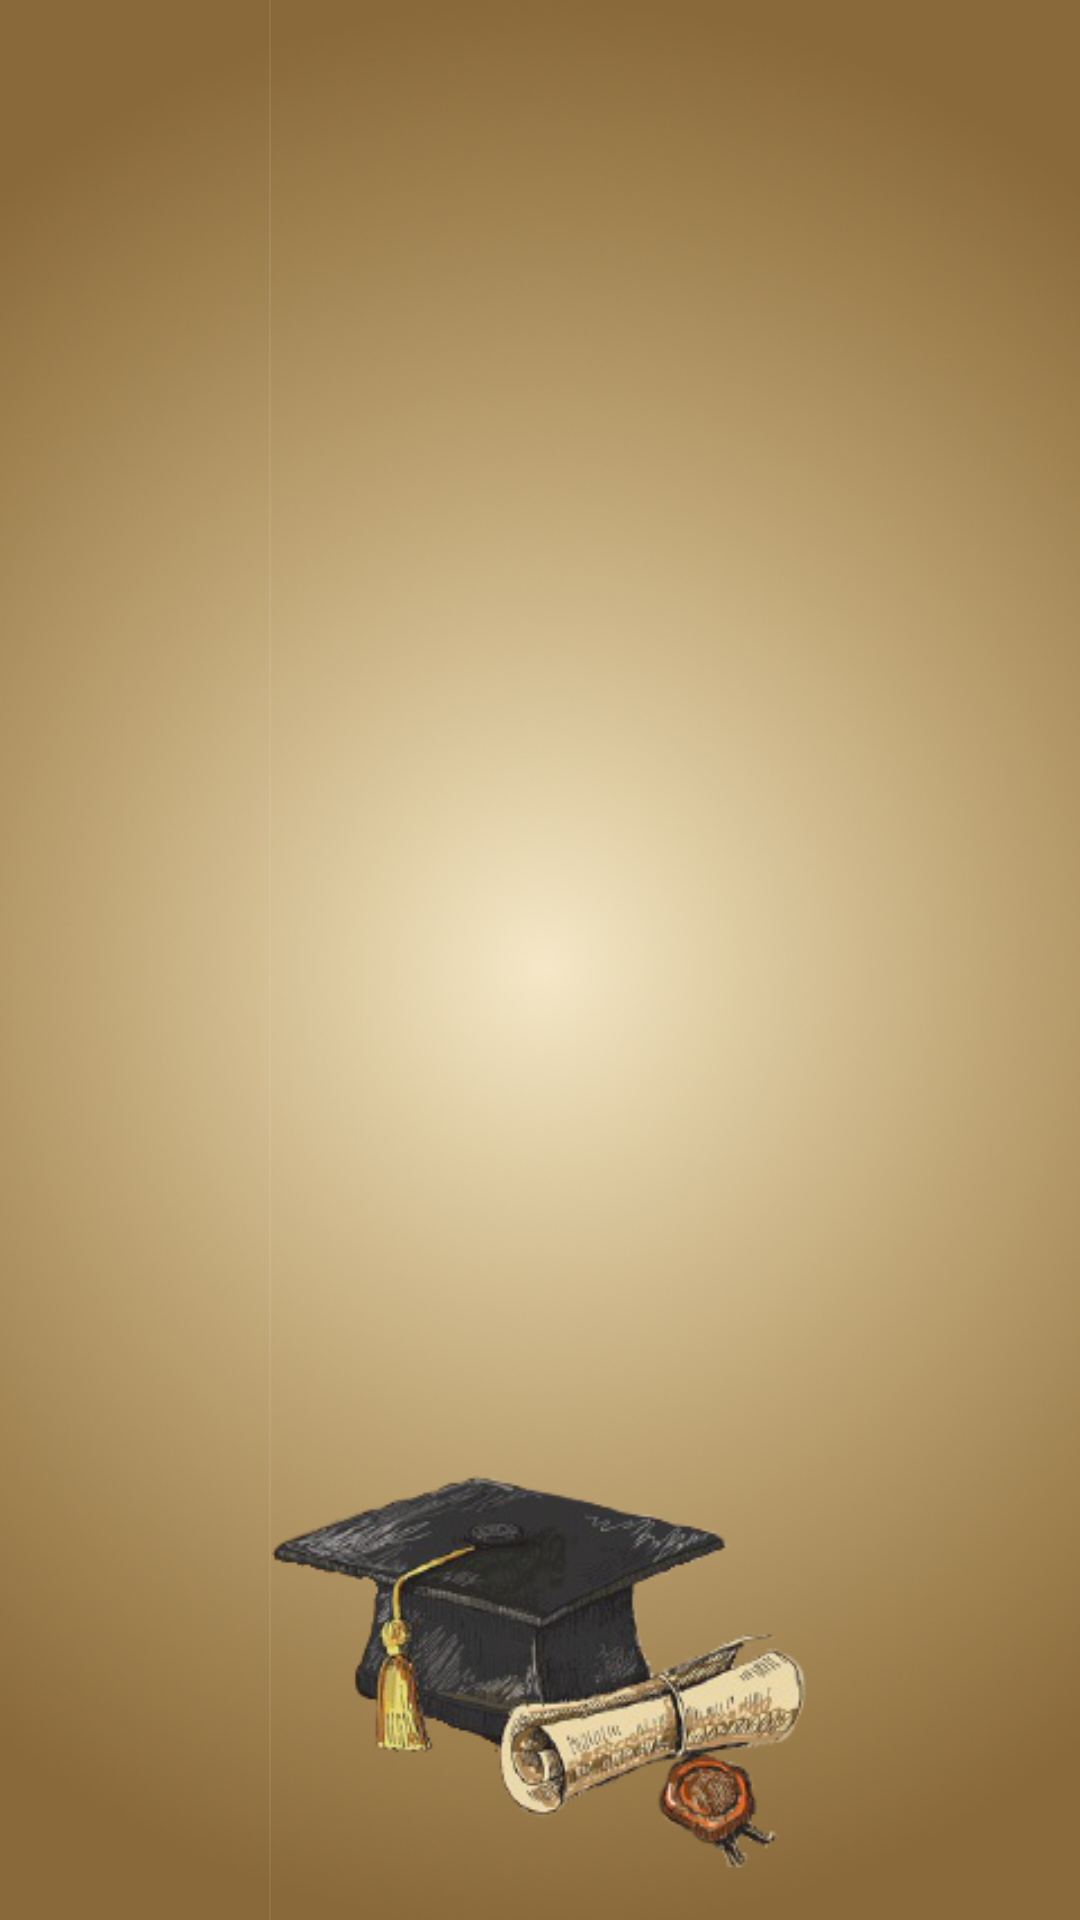

Android layout source for this screen:
<!-- AndroidManifest.xml: application theme AppTheme -->
<!-- res/layout/activity_main_two_pane.xml -->
<?xml version="1.0" encoding="utf-8"?>
<LinearLayout xmlns:android="http://schemas.android.com/apk/res/android"
    android:layout_width="match_parent"
    android:layout_height="match_parent"
    android:baselineAligned="false"
    android:divider="?android:attr/dividerHorizontal"
    android:orientation="horizontal"
    android:showDividers="middle">

    <FrameLayout
        android:id="@+id/fragment_container"
        android:layout_width="0dp"
        android:layout_height="match_parent"
        android:layout_weight="1">

    </FrameLayout>

    <FrameLayout
        android:id="@+id/detail_fragment_container"
        android:layout_width="0dp"
        android:layout_height="match_parent"
        android:layout_weight="3">

    </FrameLayout>

</LinearLayout>
<!-- resources referenced by this layout -->
<resources>
  <style name="AppTheme" parent="android:Theme.Light">
          <item name="android:buttonStyle">@style/styleButton</item>
          <item name="android:buttonBarButtonStyle">@style/dialogButton</item>
          <item name="android:windowAnimationStyle">@style/DownUpActivity</item>
          <item name="android:windowBackground">@drawable/english_learn_wallpaper_main</item>
      </style>
  <style name="styleButton" parent="@android:style/Widget.Button">
          <item name="android:background">@drawable/states_button</item>
      </style>
  <style name="dialogButton" parent="@android:style/Widget.Holo.Light.Button.Borderless.Small">
          <item name="android:background">@drawable/states_button</item>
      </style>
  <style name="DownUpActivity" parent="@android:style/Animation.Activity">
          <item name="android:activityOpenEnterAnimation">@anim/activity_down_up_enter</item>
          <item name="android:activityOpenExitAnimation">@anim/activity_down_up_exit</item>
          <item name="android:activityCloseExitAnimation">@anim/activity_down_up_close_exit</item>
          <item name="android:activityCloseEnterAnimation">@anim/activity_down_up_close_enter</item>
  
      </style>
  <!-- drawable english_learn_wallpaper_main: png bitmap (drawable, 260946 bytes) -->
  <!-- drawable states_button (drawable) -->
  <?xml version="1.0" encoding="utf-8"?>
  <selector xmlns:android="http://schemas.android.com/apk/res/android">
      <item android:state_pressed="true">
          <shape>
              <gradient
                  android:type="linear"
                  android:endColor="#6699CC"
                  android:startColor="#ffee77"
                  android:angle="90.0" />
              <corners
                  android:radius="10.0dip" />
              <padding
                  android:left="20dip"
                  android:right="20dip"
                  android:top="7dip"
                  android:bottom="7dip"/>
          </shape>
      </item>
  
      <item>
          <shape>
              <gradient
                  android:type="linear"
                  android:endColor="#377fff"
                  android:startColor="#ffee00"
                  android:angle="90.0" />
              <corners
                  android:radius="10.0dip" />
              <padding
                  android:left="20dip"
                  android:right="20dip"
                  android:top="7dip"
                  android:bottom="7dip"/>
          </shape>
      </item>
  </selector>
</resources>
